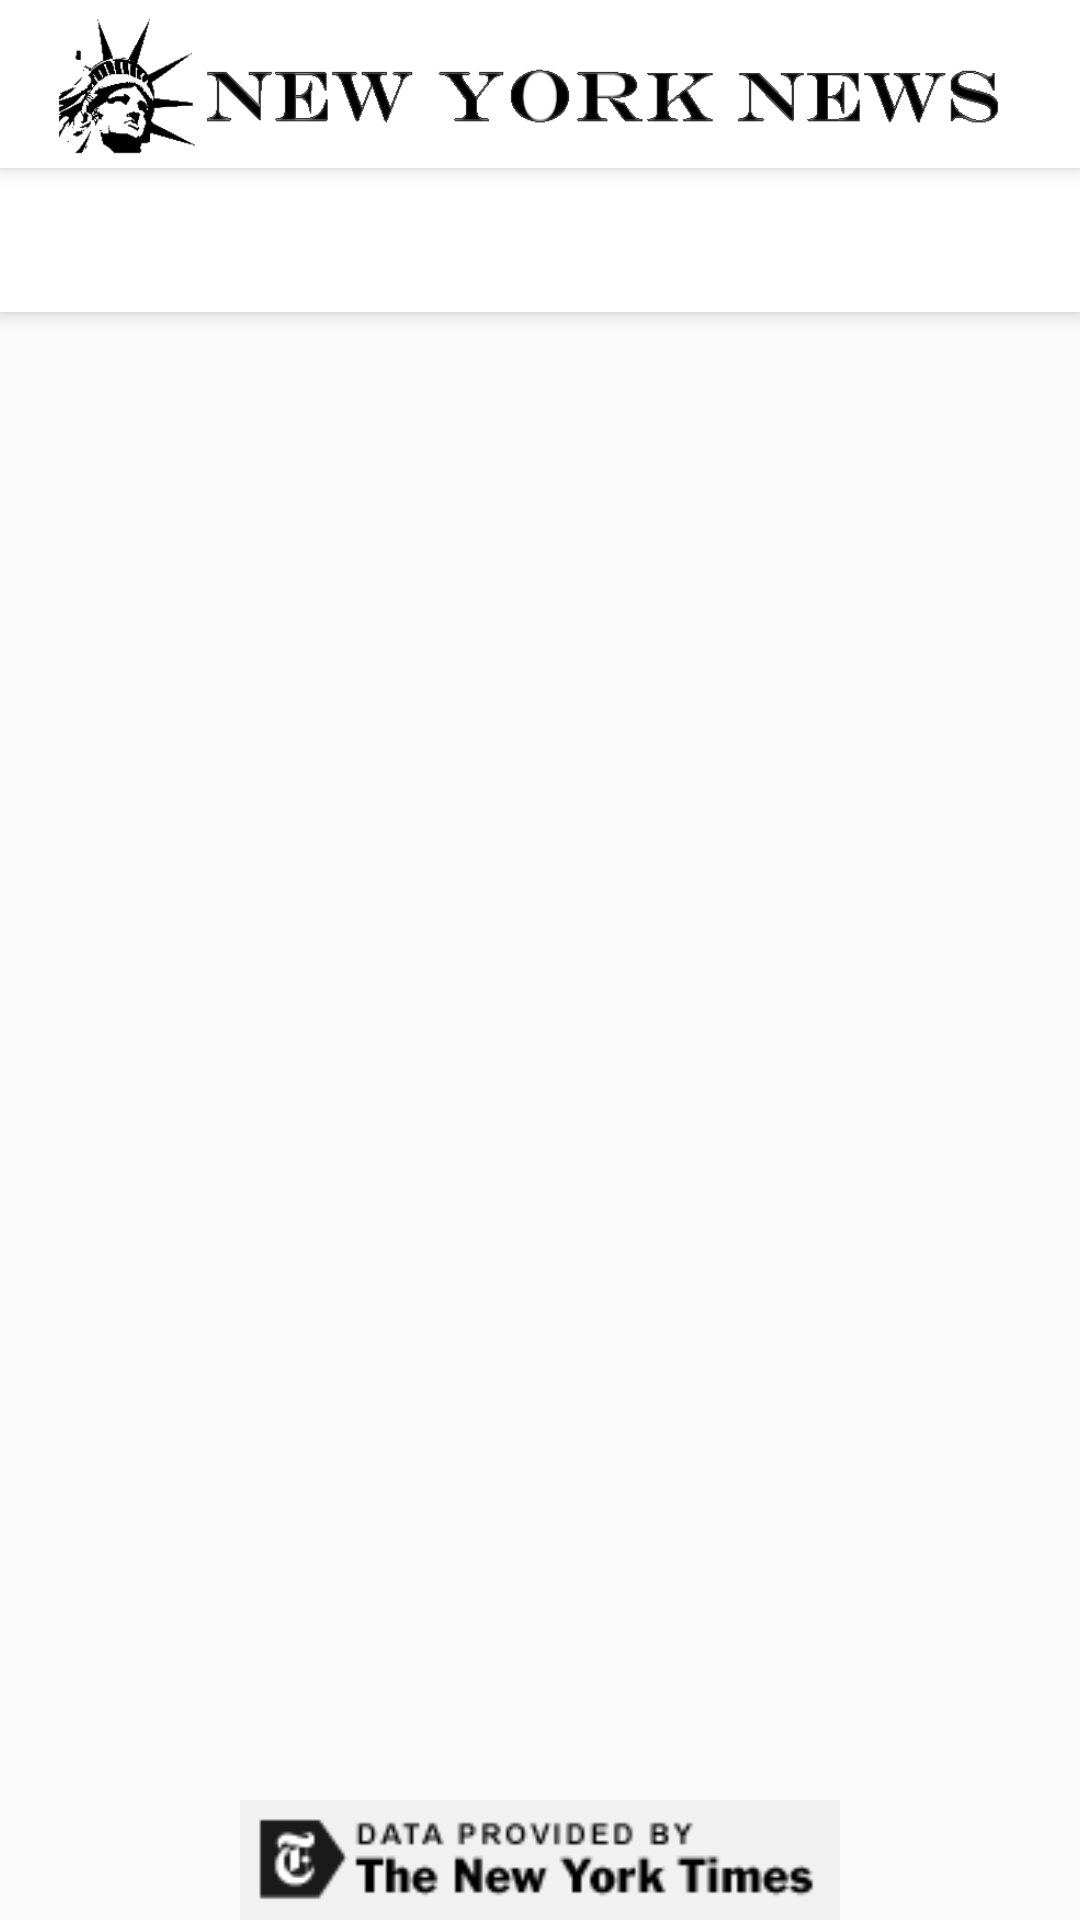

Write the Android layout XML for this screen, with the resource values it uses.
<!-- AndroidManifest.xml: activity theme AppTheme.NoActionBar -->
<!-- res/layout/activity_article_list.xml -->
<?xml version="1.0" encoding="utf-8"?>
<RelativeLayout xmlns:android="http://schemas.android.com/apk/res/android"
    xmlns:tools="http://schemas.android.com/tools"
    xmlns:app="http://schemas.android.com/apk/res-auto"
    android:id="@+id/parentLayout"
    android:layout_width="match_parent"
    android:layout_height="match_parent"
    tools:context=".ui.activity.ArticleListActivity">

    <androidx.coordinatorlayout.widget.CoordinatorLayout
        android:layout_width="match_parent"
        android:layout_height="match_parent"
        android:fitsSystemWindows="true"
        android:layout_above="@+id/iv_new_york_times">

        <com.google.android.material.appbar.AppBarLayout
            android:layout_width="match_parent"
            android:layout_height="wrap_content"
            android:theme="@style/AppTheme.AppBarOverlay"
            android:background="@color/colorPrimaryDark">

            <androidx.appcompat.widget.Toolbar
                android:id="@+id/toolbar"
                android:layout_width="match_parent"
                android:layout_height="?attr/actionBarSize"
                android:elevation="@dimen/toolbar_elevation"
                android:background="@android:color/white">

                <ImageView
                    android:layout_width="match_parent"
                    android:layout_height="match_parent"
                    android:src="@drawable/nyn_logo"
                    android:layout_marginEnd="@dimen/toolbar_image_margin_end"
                    android:scaleType="fitCenter"
                    android:contentDescription="@string/app_header_logo"/>

            </androidx.appcompat.widget.Toolbar>

            <com.google.android.material.tabs.TabLayout
                android:id="@+id/tabLayout_articles"
                android:layout_width="match_parent"
                android:layout_height="wrap_content"
                app:tabGravity="fill"
                android:background="@android:color/white"
                app:tabTextColor="@color/colorPrimaryDark"
                app:tabIndicatorColor="@color/colorPrimaryDark"
                app:tabSelectedTextColor="@android:color/holo_blue_light"
                app:tabMode="scrollable" />

        </com.google.android.material.appbar.AppBarLayout>

        <FrameLayout
            android:layout_width="match_parent"
            android:layout_height="match_parent"
            app:layout_behavior="@string/appbar_scrolling_view_behavior">

            <androidx.viewpager2.widget.ViewPager2
                android:id="@+id/viewPagerArticles"
                android:layout_width="match_parent"
                android:layout_height="match_parent"/>

        </FrameLayout>

    </androidx.coordinatorlayout.widget.CoordinatorLayout>

    <ImageView
        android:id="@+id/iv_new_york_times"
        android:layout_width="match_parent"
        android:layout_height="@dimen/nyt_footer_height"
        android:src="@drawable/data_nytimes"
        android:scaleType="fitCenter"
        android:adjustViewBounds="true"
        android:layout_gravity="center|bottom"
        android:layout_alignParentBottom="true"
        android:contentDescription="@string/nyt_attribution"
        tools:ignore="InconsistentLayout" />

</RelativeLayout>
<!-- resources referenced by this layout -->
<resources>
  <color name="colorPrimaryDark">#808e95</color>
  <dimen name="nyt_footer_height">40dp</dimen>
  <dimen name="toolbar_elevation">4dp</dimen>
  <dimen name="toolbar_image_margin_end">16dp</dimen>
  <!-- drawable data_nytimes: bmp bitmap (drawable-v24, 128054 bytes) -->
  <!-- drawable nyn_logo: bmp bitmap (drawable-nodpi, 350014 bytes) -->
  <string name="app_header_logo">New York News Logo</string>
  <string name="nyt_attribution">Powered by the New York Times</string>
  <style name="AppTheme.AppBarOverlay" parent="ThemeOverlay.AppCompat.Dark.ActionBar">
      </style>
  <style name="AppTheme.NoActionBar">
          <item name="windowActionBar">false</item>
          <item name="windowNoTitle">true</item>
      </style>
</resources>
